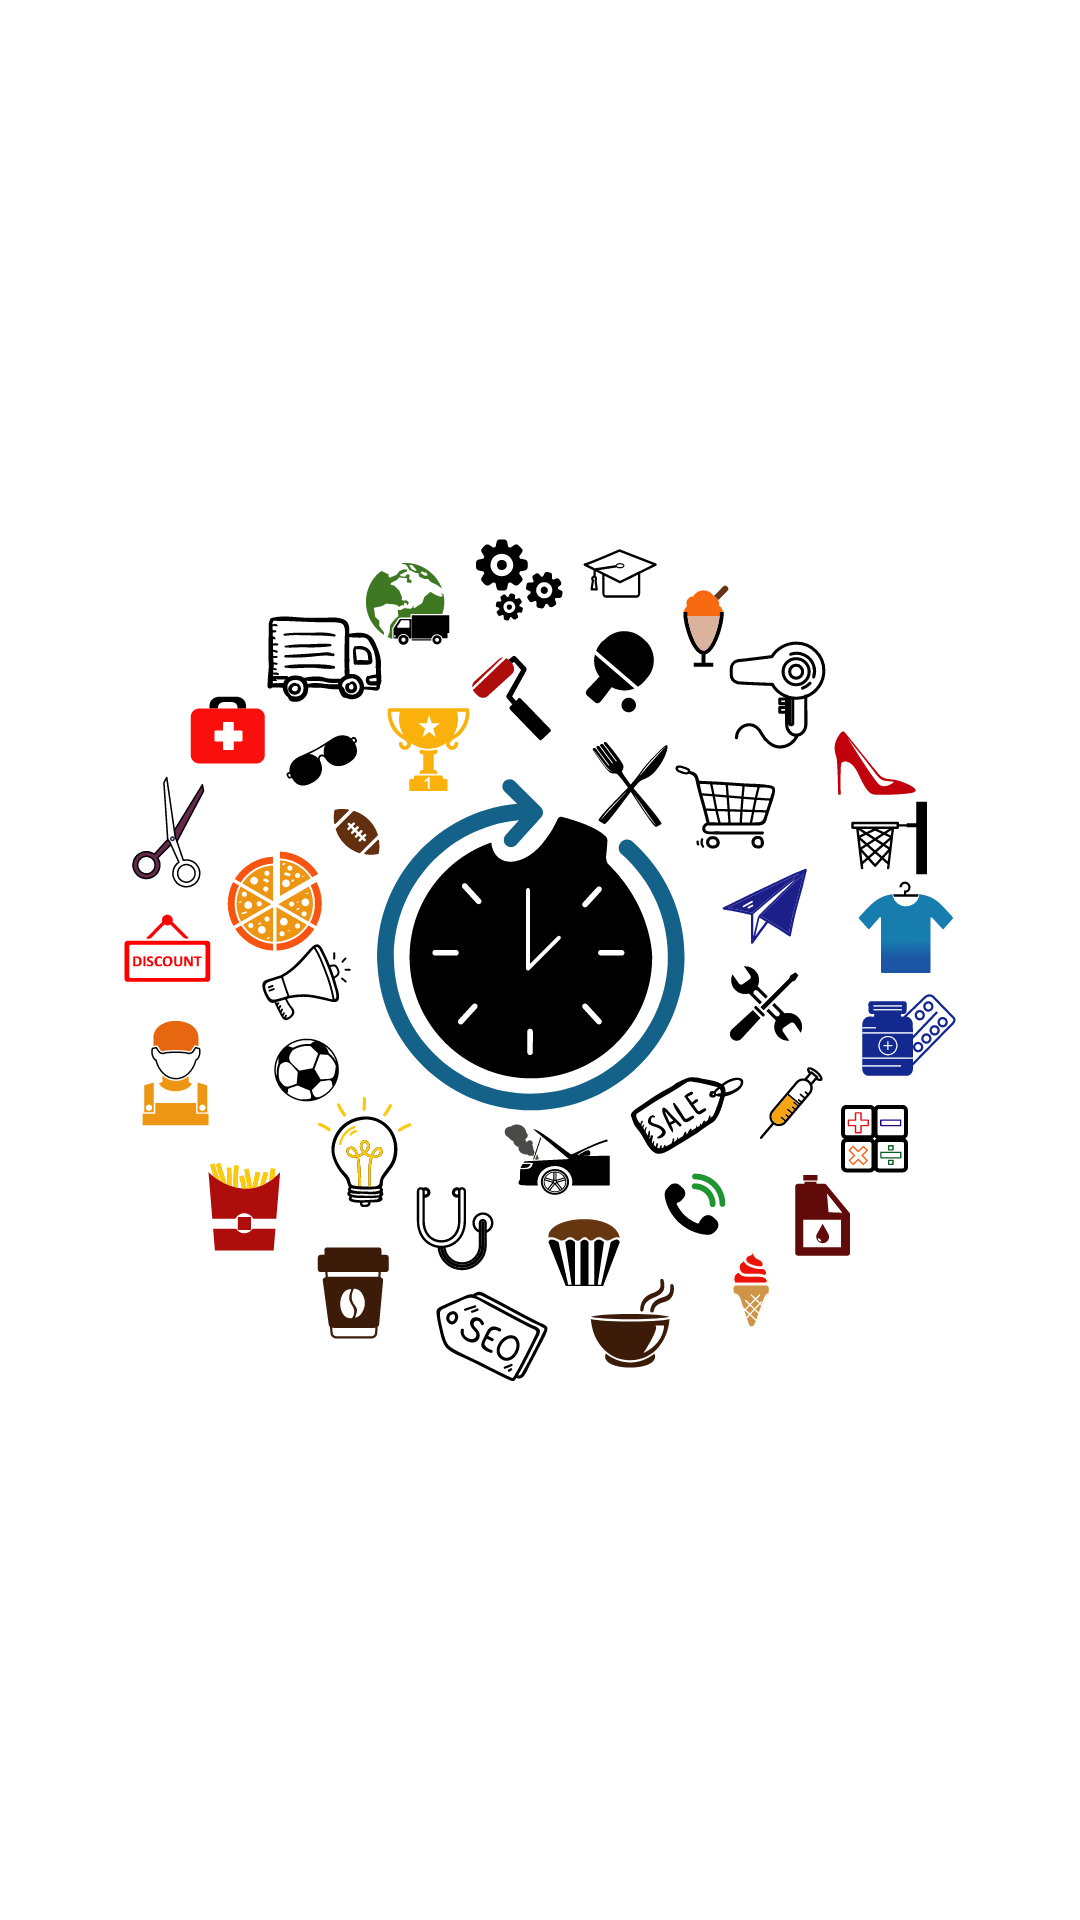

Write the Android layout XML for this screen, with the resource values it uses.
<!-- AndroidManifest.xml: application theme NoActionBar -->
<!-- res/layout/activity_splash_screen.xml -->
<?xml version="1.0" encoding="utf-8"?>
<androidx.constraintlayout.widget.ConstraintLayout
    xmlns:android="http://schemas.android.com/apk/res/android"
    xmlns:tools="http://schemas.android.com/tools"
    xmlns:app="http://schemas.android.com/apk/res-auto"
    android:layout_width="match_parent"
    android:layout_height="match_parent"
    android:background="#FFF"
    tools:context=".view.common.splash.SplashScreen">

    <ImageView
        android:id="@+id/iv_logo"
        android:layout_width="@dimen/_250sdp"
        android:layout_height="@dimen/_150sdp"
        android:scaleType="fitCenter"
        android:transitionName="logo"
        android:src="@drawable/ic_logo__1_"
        app:layout_constraintStart_toStartOf="parent"
        app:layout_constraintEnd_toEndOf="parent"
        app:layout_constraintTop_toTopOf="parent"
        app:layout_constraintBottom_toBottomOf="parent"/>

    <ProgressBar
        android:id="@+id/progressBar"
        style="?android:attr/progressBarStyle"
        android:layout_width="wrap_content"
        android:layout_height="wrap_content"
        android:indeterminateTint="@color/colorPrimary"
        app:layout_constraintBottom_toBottomOf="parent"
        app:layout_constraintEnd_toEndOf="parent"
        app:layout_constraintHorizontal_bias="0.498"
        app:layout_constraintStart_toStartOf="parent"
        app:layout_constraintTop_toBottomOf="@+id/iv_logo"
        app:layout_constraintVertical_bias="0.74" />


</androidx.constraintlayout.widget.ConstraintLayout>
<!-- resources referenced by this layout -->
<resources>
  <color name="colorPrimary">#0097D7</color>
  <!-- drawable ic_logo__1_: vector/xml drawable (drawable, 140168 chars, omitted) -->
  <style name="NoActionBar" parent="Theme.AppCompat.Light.NoActionBar">
          <item name="colorPrimary">@color/colorPrimary</item>
          <item name="colorPrimaryDark">@color/colorPrimaryDark</item>
          <item name="colorAccent">@color/colorAccent</item>
          <item name="windowNoTitle">true</item>
          <item name="windowActionBar">false</item>
          <item name="android:fontFamily">@font/droidkufi_regular</item>
  
      </style>
  <color name="colorPrimaryDark">#0097D7</color>
  <color name="colorAccent">#23374F</color>
</resources>
